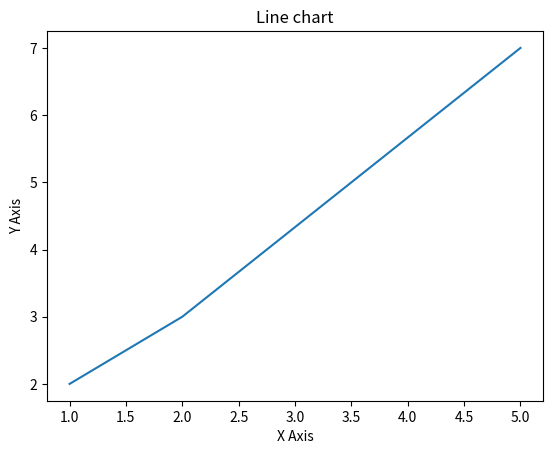

Source code (Python):
import matplotlib.pyplot as plt

x = [1, 2, 5]
y = [2, 3, 7]

plt.title('Line chart')

# Eixos
plt.xlabel("X Axis")
plt.ylabel("Y Axis")

plt.plot(x, y)
plt.show()